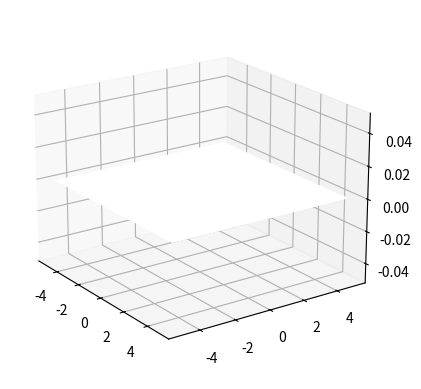

Write Python code to recreate this figure.
import matplotlib.pyplot as plt
import numpy as np

# Create a figure
fig = plt.figure()

# Add a 3D subplot
ax = fig.add_subplot(111, projection='3d')

# Create a meshgrid for the x, y, and z coordinates
x = np.linspace(-5, 5, 100)
y = np.linspace(-5, 5, 100)
x, y = np.meshgrid(x, y)
z = np.zeros_like(x)

# Create a checkerboard pattern
checkerboard = np.zeros_like(x)
checkerboard[::2, ::2] = 1
checkerboard[1::2, 1::2] = 1

# Plot the checkerboard pattern
ax.plot_surface(x, y, z, facecolors=plt.cm.gray(checkerboard), shade=False)

# Set the view angle
ax.view_init(elev=20, azim=-35)

# Show the plot
plt.show()